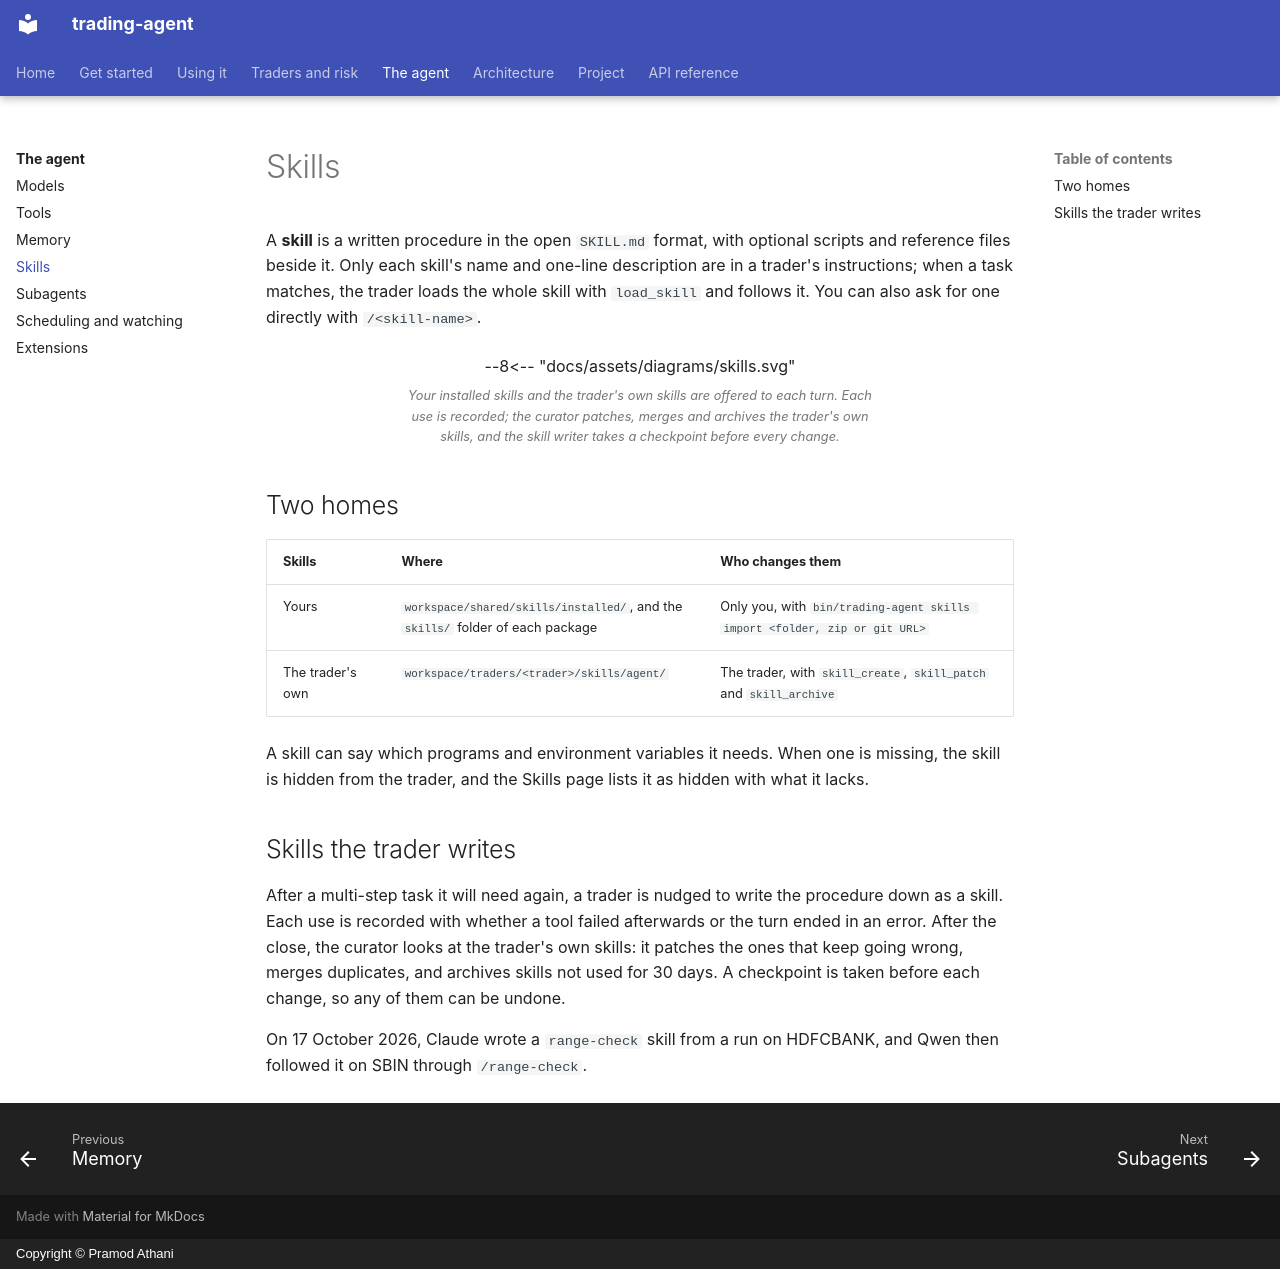

repository: pramodathani/trading-agent · page: agent/skills/index.html · generator: mkdocs · copyright: Copyright © Pramod Athani

# Skills

A **skill** is a written procedure in the open `SKILL.md` format, with optional scripts and reference files beside it. Only each skill's name and one-line description are in a trader's instructions; when a task matches, the trader loads the whole skill with `load_skill` and follows it. You can also ask for one directly with `/<skill-name>`.

<figure class="diagram">
--8<-- "docs/assets/diagrams/skills.svg"
<figcaption>Your installed skills and the trader's own skills are offered to each turn. Each use is recorded; the curator patches, merges and archives the trader's own skills, and the skill writer takes a checkpoint before every change.</figcaption>
</figure>

## Two homes

| Skills | Where | Who changes them |
|---|---|---|
| Yours | `workspace/shared/skills/installed/`, and the `skills/` folder of each package | Only you, with `bin/trading-agent skills import <folder, zip or git URL>` |
| The trader's own | `workspace/traders/<trader>/skills/agent/` | The trader, with `skill_create`, `skill_patch` and `skill_archive` |

A skill can say which programs and environment variables it needs. When one is missing, the skill is hidden from the trader, and the Skills page lists it as hidden with what it lacks.

## Skills the trader writes

After a multi-step task it will need again, a trader is nudged to write the procedure down as a skill. Each use is recorded with whether a tool failed afterwards or the turn ended in an error. After the close, the curator looks at the trader's own skills: it patches the ones that keep going wrong, merges duplicates, and archives skills not used for 30 days. A checkpoint is taken before each change, so any of them can be undone.

On 17 October 2026, Claude wrote a `range-check` skill from a run on HDFCBANK, and Qwen then followed it on SBIN through `/range-check`.
